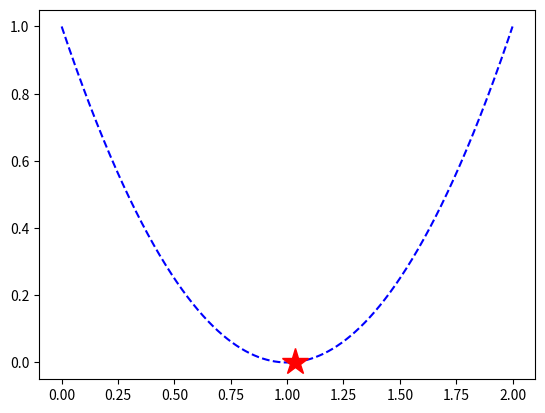

The script that saved this image:
#x**2 - sin(2x)

import numpy as np
import matplotlib.pyplot as plt

def func(x):
    f = x**2-2*x+1
    return f

def fibonaci_broj(n):
    if n<3:
        f = 1
    else:
        fp = 1
        fpp =1
        for i in range(3,n+1):
            f = fp+fpp
            fpp = fp
            fp = f
    return f

def fibonaci_metod(a,b,tol):
    n = 1
    while (abs(b-a)/tol) > fibonaci_broj(n):
        n+=1
    
    print(n,fibonaci_broj(n))

    x1 = a + fibonaci_broj(n-2)/fibonaci_broj(n)*(b-a)
    x2 = a + b - x1

    for i in range(2,n+1):
        if(func(x1)>func(x2)):
            a = x1
            x1 = x2
            x2 = a + b - x1
        else:
            b = x2
            x2 = x1
            x1 = a + b - x2
    
    if(func(x1) < func(x2)):
        x_opt = x1
        f_opt = func(x_opt)
    else:
        x_opt = x2
        f_opt = func(x_opt)
    
    return x_opt,f_opt,n

a = -1
b = 3
tol = 0.1
[x_opt,f_opt,n] = fibonaci_metod(a,b,tol)
print(x_opt,f_opt,n)

x = np.linspace(0, 2, 1000)
f = np.linspace(0,0,len(x))

for i in range(0,len(x)):
    f[i] = func(x[i])

p = plt.plot(x,f,'b--')
p = plt.plot(x_opt,f_opt, '*r', markersize=20)
p = plt.show()